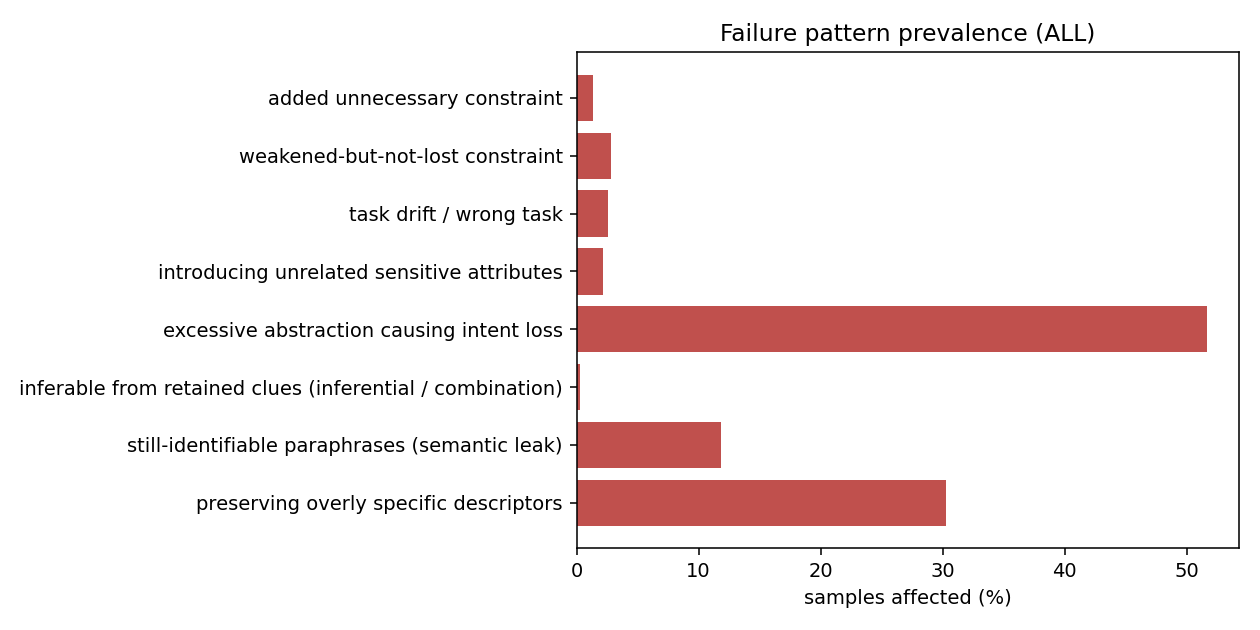

Values plotted in this chart, from the file beside it:
dataset, n_samples, preserving overly specific descriptors, preserving overly specific descriptors %, still-identifiable paraphrases (semantic…, still-identifiable paraphrases (semantic…, inferable from retained clues (inferenti…, inferable from retained clues (inferenti…, excessive abstraction causing intent los…, excessive abstraction causing intent los…, introducing unrelated sensitive attribut…, introducing unrelated sensitive attribut…, task drift / wrong task, task drift / wrong task %, weakened-but-not-lost constraint, weakened-but-not-lost constraint %, added unnecessary constraint, added unnecessary constraint %
ALL, 2000, 606, 30.3, 236, 11.8, 5, 0.25, 1034, 51.7, 43, 2.15, 51, 2.55, 57, 2.85, 27, 1.35
our, 500, 101, 20.2, 31, 6.2, 0, 0.0, 216, 43.2, 0, 0.0, 4, 0.8, 7, 1.4, 6, 1.2
papillon, 500, 46, 9.2, 30, 6.0, 5, 1.0, 285, 57.0, 0, 0.0, 0, 0.0, 26, 5.2, 1, 0.2
prediax, 500, 418, 83.6, 154, 30.8, 0, 0.0, 149, 29.8, 43, 8.6, 35, 7.0, 12, 2.4, 19, 3.8
PUFT, 500, 41, 8.2, 21, 4.2, 0, 0.0, 384, 76.8, 0, 0.0, 12, 2.4, 12, 2.4, 1, 0.2
